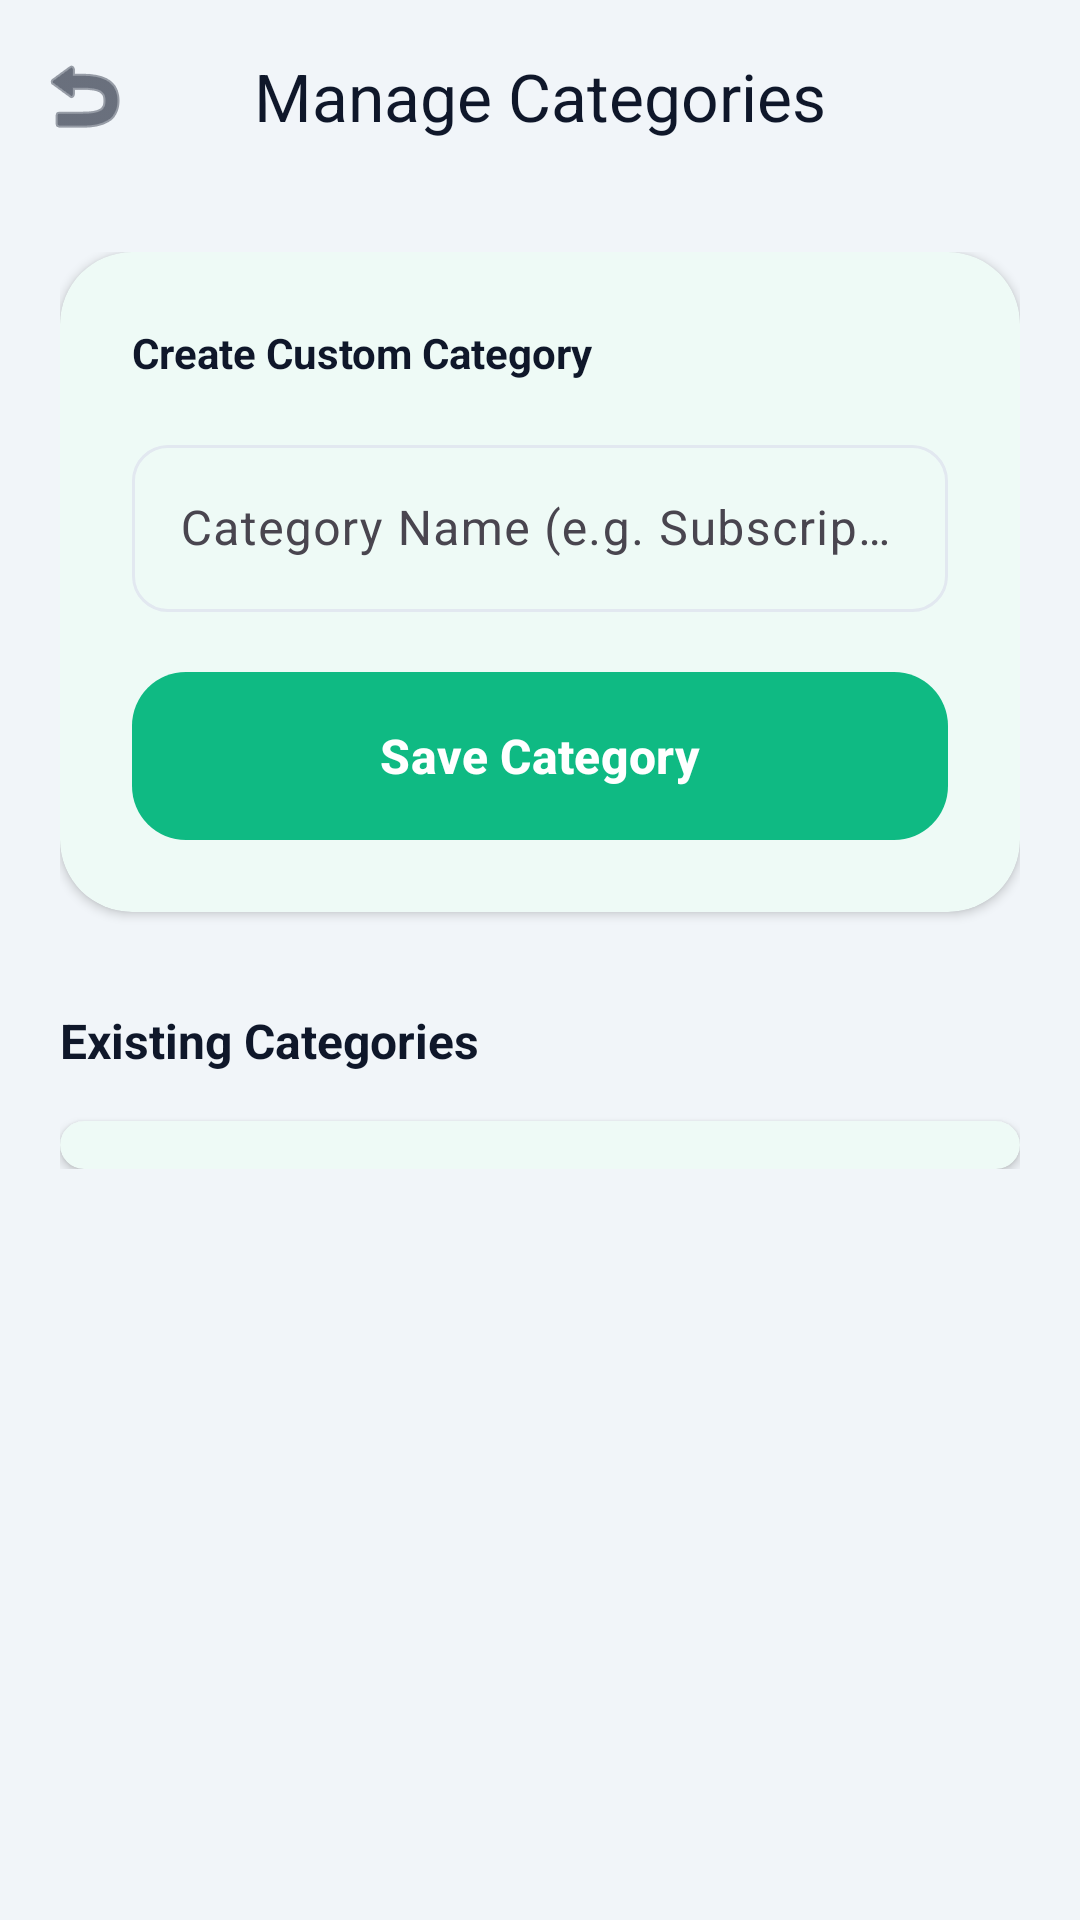

Write the Android layout XML for this screen, with the resource values it uses.
<!-- AndroidManifest.xml: application theme Theme.CashflowPro -->
<!-- res/layout/activity_category.xml -->
<?xml version="1.0" encoding="utf-8"?>
<androidx.coordinatorlayout.widget.CoordinatorLayout xmlns:android="http://schemas.android.com/apk/res/android"
    xmlns:app="http://schemas.android.com/apk/res-auto"
    xmlns:tools="http://schemas.android.com/tools"
    android:layout_width="match_parent"
    android:layout_height="match_parent"
    android:background="@color/surface_variant">

    <com.google.android.material.appbar.AppBarLayout
        android:layout_width="match_parent"
        android:layout_height="wrap_content"
        android:background="@color/surface_variant"
        app:elevation="0dp">

        <com.google.android.material.appbar.MaterialToolbar
            android:id="@+id/toolbar"
            android:layout_width="match_parent"
            android:layout_height="?attr/actionBarSize"
            app:title="Manage Categories"
            app:titleTextColor="@color/text_primary"
            app:navigationIcon="@android:drawable/ic_menu_revert"
            app:navigationIconTint="@color/text_primary"
            app:titleCentered="true" />

    </com.google.android.material.appbar.AppBarLayout>

    <androidx.core.widget.NestedScrollView
        android:layout_width="match_parent"
        android:layout_height="match_parent"
        app:layout_behavior="@string/appbar_scrolling_view_behavior">

        <LinearLayout
            android:layout_width="match_parent"
            android:layout_height="wrap_content"
            android:orientation="vertical"
            android:padding="20dp">

            <com.google.android.material.card.MaterialCardView
                style="@style/AppCardView"
                android:layout_width="match_parent"
                android:layout_height="wrap_content"
                android:layout_marginBottom="32dp"
                app:strokeWidth="0dp"
                app:cardElevation="2dp">

                <LinearLayout
                    android:layout_width="match_parent"
                    android:layout_height="wrap_content"
                    android:orientation="vertical"
                    android:padding="24dp">

                    <TextView
                        android:layout_width="wrap_content"
                        android:layout_height="wrap_content"
                        android:text="Create Custom Category"
                        android:textStyle="bold"
                        android:textColor="@color/text_primary"
                        android:layout_marginBottom="16dp" />

                    <com.google.android.material.textfield.TextInputLayout
                        android:layout_width="match_parent"
                        android:layout_height="wrap_content"
                        android:layout_marginBottom="20dp"
                        android:hint="Category Name (e.g. Subscriptions)"
                        style="@style/Widget.Material3.TextInputLayout.OutlinedBox"
                        app:boxCornerRadiusTopStart="12dp"
                        app:boxCornerRadiusTopEnd="12dp"
                        app:boxCornerRadiusBottomStart="12dp"
                        app:boxCornerRadiusBottomEnd="12dp">

                        <com.google.android.material.textfield.TextInputEditText
                            android:id="@+id/etCategoryName"
                            android:layout_width="match_parent"
                            android:layout_height="wrap_content"
                            android:inputType="textCapWords" />
                    </com.google.android.material.textfield.TextInputLayout>

                    <com.google.android.material.button.MaterialButton
                        android:id="@+id/btnSaveCategory"
                        style="@style/AppButtonPrimary"
                        android:layout_width="match_parent"
                        android:layout_height="56dp"
                        android:text="Save Category" />

                </LinearLayout>

            </com.google.android.material.card.MaterialCardView>

            <TextView
                android:layout_width="wrap_content"
                android:layout_height="wrap_content"
                android:text="Existing Categories"
                android:textStyle="bold"
                android:textColor="@color/text_primary"
                android:textSize="16sp"
                android:layout_marginBottom="16dp" />

            <com.google.android.material.card.MaterialCardView
                style="@style/AppCardView"
                android:layout_width="match_parent"
                android:layout_height="wrap_content"
                app:strokeWidth="0dp"
                app:cardElevation="2dp">
                <LinearLayout
                    android:id="@+id/categoriesListContainer"
                    android:layout_width="match_parent"
                    android:layout_height="wrap_content"
                    android:orientation="vertical"
                    android:padding="8dp" />
            </com.google.android.material.card.MaterialCardView>

        </LinearLayout>
    </androidx.core.widget.NestedScrollView>

</androidx.coordinatorlayout.widget.CoordinatorLayout>
<!-- resources referenced by this layout -->
<resources>
  <color name="surface_variant">#F1F5F9</color>
  <color name="text_primary">#0F172A</color>
  <style name="AppButtonPrimary" parent="PremiumButton" />
  <style name="AppCardView" parent="PremiumCard" />
  <style name="Theme.CashflowPro" parent="Base.Theme.CashflowPro" />
  <style name="PremiumButton" parent="Widget.Material3.Button">
          <item name="android:layout_height">56dp</item>
          <item name="cornerRadius">18dp</item>
          <item name="android:textSize">16sp</item>
          <item name="android:textStyle">bold</item>
          <item name="android:textAllCaps">false</item>
          <item name="backgroundTint">@color/primary</item>
          <item name="android:textColor">@color/white</item>
          <item name="android:insetTop">0dp</item>
          <item name="android:insetBottom">0dp</item>
      </style>
  <style name="PremiumCard" parent="Widget.Material3.CardView.Elevated">
          <item name="cardCornerRadius">24dp</item>
          <item name="cardElevation">2dp</item>
          <item name="cardBackgroundColor">@color/surface</item>
          <item name="strokeWidth">1dp</item>
          <item name="strokeColor">@color/border</item>
      </style>
  <style name="Base.Theme.CashflowPro" parent="Theme.Material3.Light.NoActionBar">
          <item name="colorPrimary">@color/primary</item>
          <item name="colorOnPrimary">@color/white</item>
          <item name="colorPrimaryContainer">@color/primary_container</item>
          <item name="colorOnPrimaryContainer">@color/on_primary_container</item>
  
          
          <item name="android:windowBackground">@color/background</item>
          <item name="colorSurface">@color/surface</item>
          <item name="colorSurfaceVariant">@color/surface_variant</item>
          <item name="colorOutline">@color/border</item>
  
          
          <item name="android:statusBarColor">@color/background</item>
          <item name="android:navigationBarColor">@color/background</item>
          <item name="android:windowLightStatusBar">true</item>
  
          
          <item name="textAppearanceHeadlineLarge">@style/AppHeadlineLarge</item>
          <item name="textAppearanceBodyLarge">@style/AppBodyLarge</item>
  
          
          <item name="shapeAppearanceLargeComponent">@style/ShapeAppearance.App.Large</item>
      </style>
  <color name="primary">#0FBA83</color>
  <color name="white">#FFFFFF</color>
  <color name="surface">#FFFFFF</color>
  <color name="border">#E2E8F0</color>
  <color name="primary_container">#E7F8F3</color>
  <color name="on_primary_container">#064E3B</color>
  <color name="background">#F8FAFC</color>
  <style name="AppHeadlineLarge" parent="TextAppearance.Material3.HeadlineLarge">
          <item name="android:textColor">@color/text_primary</item>
          <item name="android:textStyle">bold</item>
          <item name="android:letterSpacing">-0.02</item>
      </style>
  <style name="AppBodyLarge" parent="TextAppearance.Material3.BodyLarge">
          <item name="android:textColor">@color/text_secondary</item>
      </style>
  <style name="ShapeAppearance.App.Large" parent="ShapeAppearance.Material3.LargeComponent">
          <item name="cornerSize">24dp</item>
      </style>
  <color name="text_secondary">#64748B</color>
</resources>
